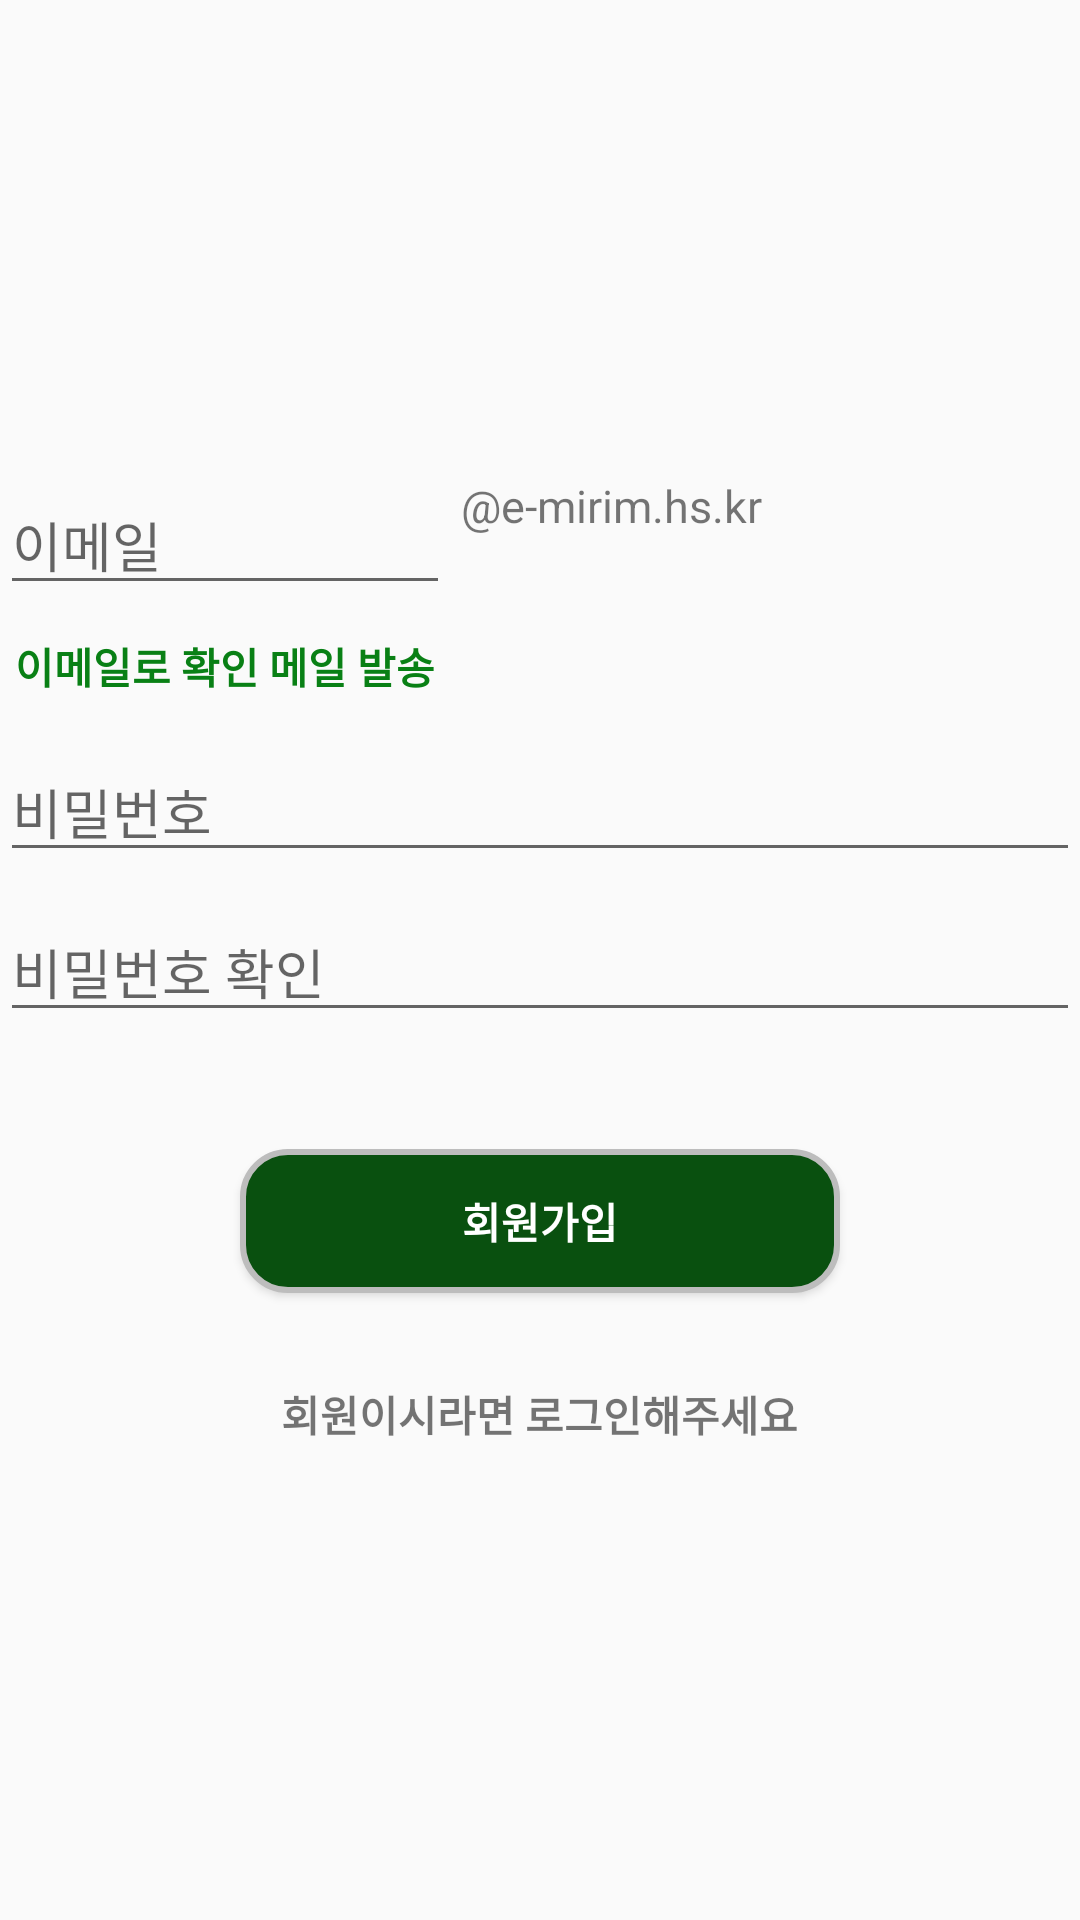

The Android layout XML behind this screen, and the referenced resources:
<!-- AndroidManifest.xml: application theme AppTheme -->
<!-- res/layout/activity_join.xml -->
<?xml version="1.0" encoding="utf-8"?>
<LinearLayout xmlns:android="http://schemas.android.com/apk/res/android"
    xmlns:app="http://schemas.android.com/apk/res-auto"
    xmlns:tools="http://schemas.android.com/tools"
    android:layout_width="match_parent"
    android:layout_height="match_parent"
    android:orientation="vertical"
    android:layout_marginLeft="25dp"
    android:layout_marginRight="25dp"
    android:gravity="center"
    tools:context="com.mirimapp.mirim.activities.LoginActivity">

    <LinearLayout
        android:layout_width="match_parent"
        android:layout_height="wrap_content"
        android:orientation="horizontal">
        <EditText
            android:id="@+id/email_up"
            android:layout_width="150dp"
            android:layout_height="wrap_content"
            android:hint="@string/email"
            android:inputType="textEmailAddress"
            android:maxLines="1"
            android:singleLine="true"
            android:layout_gravity="left"
            android:layout_marginBottom="10dp"/>

        <TextView
            android:layout_width="150dp"
            android:layout_height="wrap_content"
            android:text=" @e-mirim.hs.kr "
            android:textSize="15dp"
            android:layout_gravity="right"/>
    </LinearLayout>

    <TextView
        android:id="@+id/text_email"
        style="?android:textAppearanceSmall"
        android:clickable="true"
        android:layout_gravity="left"
        android:layout_width="wrap_content"
        android:layout_height="wrap_content"
        android:text="@string/text_emailck"
        android:textColor="#098015"
        android:textStyle="bold"
        android:layout_marginLeft="5dp"
        android:layout_marginBottom="15dp"
        />

    <EditText
        android:id="@+id/password_up"
        android:layout_width="match_parent"
        android:layout_height="wrap_content"
        android:hint="@string/password"
        android:inputType="textPassword"
        android:maxLines="1"
        android:singleLine="true"
        android:layout_marginBottom="10dp"/>

    <EditText
        android:id="@+id/passwordck_up"
        android:layout_width="match_parent"
        android:layout_height="wrap_content"
        android:hint="@string/passwordck"
        android:imeActionId="6"
        android:imeActionLabel="@string/passwordck"
        android:imeOptions="actionUnspecified"
        android:inputType="textPassword"
        android:maxLines="1"
        android:singleLine="true"
        android:layout_marginBottom="10dp"/>

    <TextView
        android:id="@+id/because_up"
        android:layout_width="match_parent"
        android:layout_height="wrap_content"
        android:textColor="#ff0000"
        android:layout_gravity="left"/>

    <Button
        android:id="@+id/btn_up"
        style="?android:textAppearanceSmall"
        android:layout_width="200dp"
        android:layout_gravity="center"
        android:layout_height="wrap_content"
        android:layout_marginTop="10dp"
        android:text="@string/signup"
        android:textColor="#ffffff"
        android:background="@drawable/btn_design"
        android:textStyle="bold"
        />

    <TextView
        android:id="@+id/text_up"
        style="?android:textAppearanceSmall"
        android:clickable="true"
        android:layout_width="wrap_content"
        android:layout_height="wrap_content"
        android:layout_marginTop="30dp"
        android:text="@string/text_signin"
        android:textStyle="bold"/>

</LinearLayout>
<!-- resources referenced by this layout -->
<resources>
  <!-- drawable btn_design (drawable) -->
  <?xml version="1.0" encoding="utf-8"?>
  <shape xmlns:android="http://schemas.android.com/apk/res/android"
      android:shape="rectangle" android:padding = "10dp">
      <solid android:color="#09500f"></solid>
      <corners
          android:bottomLeftRadius="15dp"
          android:bottomRightRadius="15dp"
          android:topLeftRadius="15dp"
          android:topRightRadius="15dp"></corners>
      <stroke android:width="2dp"
          android:color="#BDBDBD"></stroke>
  </shape>
  <string name="email"> 이메일 </string>
  <string name="password"> 비밀번호 </string>
  <string name="passwordck"> 비밀번호 확인 </string>
  <string name="signup"> 회원가입 </string>
  <string name="text_emailck"> 이메일로 확인 메일 발송 </string>
  <string name="text_signin"> 회원이시라면 로그인해주세요 </string>
  <style name="AppTheme" parent="Theme.AppCompat.Light.DarkActionBar">
          
          <item name="colorPrimary">@color/color_theme</item>
          <item name="colorPrimaryDark">@color/color_theme_dark</item>
          <item name="colorAccent">@color/color_theme_text</item>
      </style>
  <color name="color_theme">#098015</color>
  <color name="color_theme_dark">#FF09500F</color>
  <color name="color_theme_text">#ffffff</color>
</resources>
